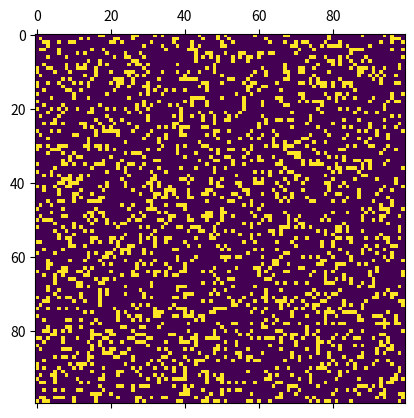

Recreate this plot in Python.

import numpy as np
import matplotlib.pyplot as plt
import matplotlib.animation as animation
 
N = 100
ON = 255
OFF = 0
values = [ON, OFF]
 
# заполняем сетку случайными значениями, преимущественно OFF
grid = np.random.choice(values, N * N, p=[0.2, 0.8]).reshape(N, N)
 
 
def update(data):
    global grid
    # копируем сетку, т.к. нам надо 8 ближайших соседей на каждой итерации
    # и мы обходим сетку линия за линией
    new_grid = grid.copy()
    for i in range(N):
        for j in range(N):
            # вычисляем сумму 8 соседей
            # используя тороидальные граниччные соглашения - x и y обернуты вокруг
            # т.е. моделируется тороидальная поверхность.
            total = (grid[i, (j - 1) % N] + grid[i, (j + 1) % N] +
                     grid[(i - 1) % N, j] + grid[(i + 1) % N, j] +
                     grid[(i - 1) % N, (j - 1) % N] + grid[(i - 1) % N, (j + 1) % N] +
                     grid[(i + 1) % N, (j - 1) % N] + grid[(i + 1) % N, (j + 1) % N]) / 255
            # применяем правила Конвея
            if grid[i, j] == ON:
                if (total < 2) or (total > 3):
                    new_grid[i, j] = OFF
            else:
                if total == 3:
                    new_grid[i, j] = ON
    # обновление данных
    mat.set_data(new_grid)
    grid = new_grid
    return [mat]
 
 
# настраиваем анимацию
fig, ax = plt.subplots()
mat = ax.matshow(grid)
ani = animation.FuncAnimation(fig, update, interval=50, save_count=50)
plt.show()